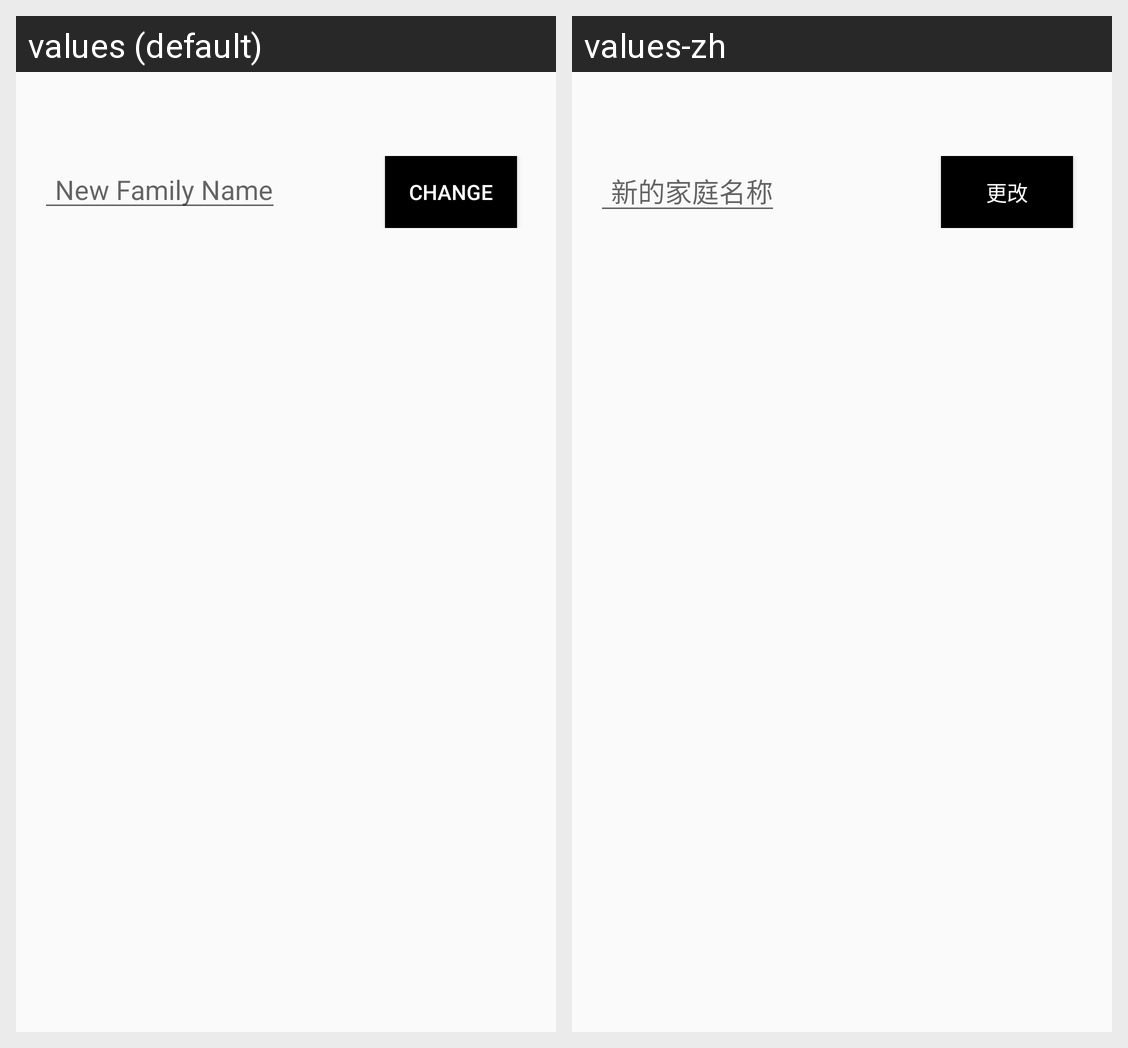

Here is an Android app screen in its default locale and in the app's own translations. Write out the translated-string differences for the strings that appear on this screen.
Android screen res/layout/dialog_family_name_change.xml rendered under 2 locales, left to right: values (default), values-zh. Device: Nexus 5 (rendered at 1080×1920; each locale shown at half size, 540×960, under a caption strip naming it); theme MyMaterialTheme.
Strings drawn on this screen, with the default value and each locale's value (text and hints the layout hard-codes, and strings that could not be matched under every locale, appear in the picture but are not listed):

new_family_name
  values: New Family Name
  values-zh: 新的家庭名称

edit_dialog_confirm_change
  values: Change
  values-zh: 更改
